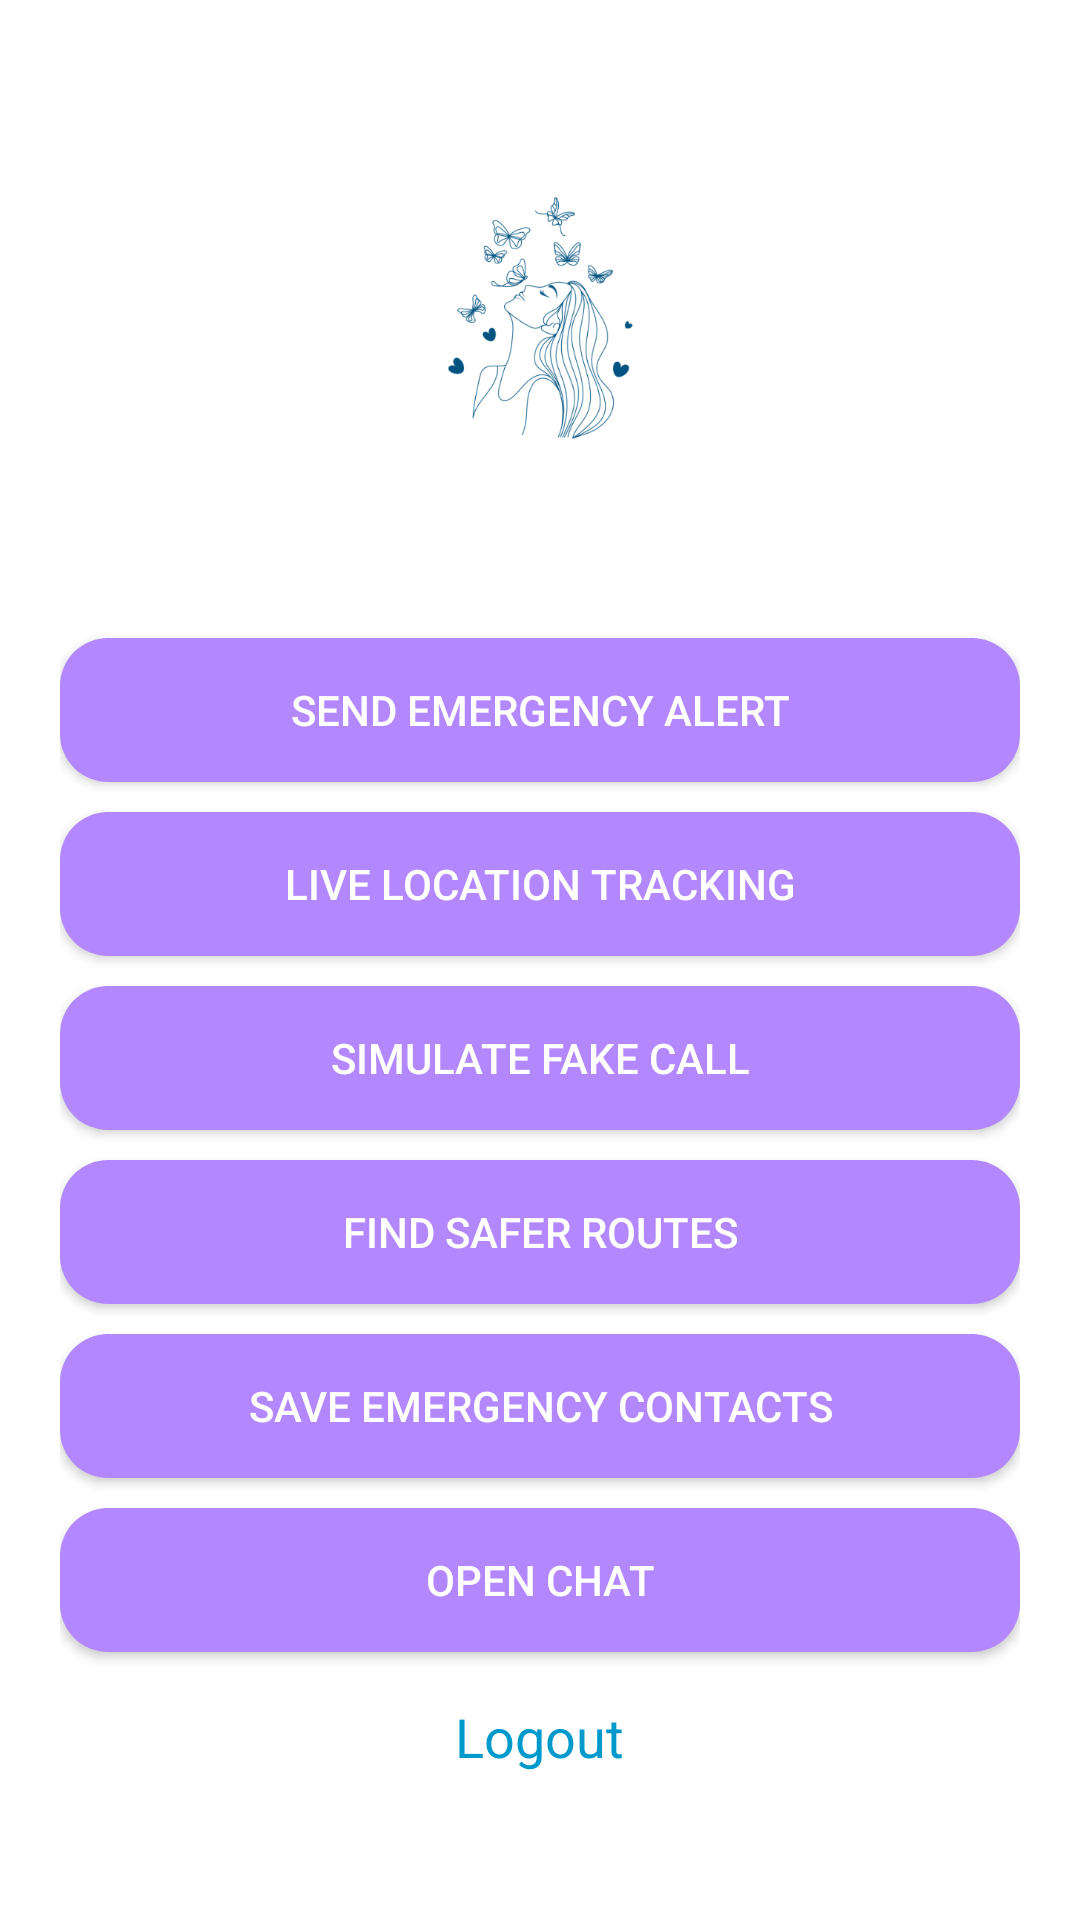

Produce the Android XML layout that renders to this screen, including the resource entries it uses.
<!-- AndroidManifest.xml: application theme Theme.Sosapp -->
<!-- res/layout/activity_main.xml -->
<?xml version="1.0" encoding="utf-8"?>
<LinearLayout xmlns:android="http://schemas.android.com/apk/res/android"
    android:layout_width="match_parent"
    android:layout_height="match_parent"
    xmlns:app="http://schemas.android.com/apk/res-auto"
    android:orientation="vertical"
    android:gravity="center"
    android:padding="20dp"
    android:background="@color/white">

    <ImageView
        android:id="@+id/appLogo"
        android:layout_width="150dp"
        android:layout_height="150dp"
        android:src="@drawable/actual_logo"
        android:contentDescription="@drawable/actual_logo"
        android:layout_gravity="center"/>

    <Button
        android:id="@+id/btnAlert"
        android:layout_width="match_parent"
        android:layout_height="wrap_content"
        android:text="@string/send_emergency_alert"
        android:layout_marginTop="30dp"
        android:background="@drawable/user_bubble"
        android:textColor="@color/white"/>

    <Button
        android:id="@+id/btnTrackLocation"
        android:layout_width="match_parent"
        android:layout_height="wrap_content"
        android:text="@string/live_location_tracking"
        android:layout_marginTop="10dp"
        android:background="@drawable/user_bubble"
        android:textColor="@color/white"/>

    <Button
        android:id="@+id/btnFakeCall"
        android:layout_width="match_parent"
        android:layout_height="wrap_content"
        android:text="@string/simulate_fake_call"
        android:layout_marginTop="10dp"
        android:background="@drawable/user_bubble"
        android:textColor="@color/white"/>

    <Button
        android:id="@+id/btnSafeRoutes"
        android:layout_width="match_parent"
        android:layout_height="wrap_content"
        android:text="@string/find_safer_routes"
        android:layout_marginTop="10dp"
        android:background="@drawable/user_bubble"
        android:textColor="@color/white"/>

    <Button
        android:id="@+id/btnSaveContacts"
        android:layout_width="match_parent"
        android:layout_height="wrap_content"
        android:text="@string/save_emergency_contacts"
        android:layout_marginTop="10dp"
        android:background="@drawable/user_bubble"
        android:textColor="@color/white"/>

    <Button
        android:id="@+id/openChatButton"
        android:layout_width="match_parent"
        android:layout_height="wrap_content"
        android:layout_centerInParent="true"
        android:text="Open Chat"
        app:layout_constraintStart_toStartOf="parent"
        app:layout_constraintEnd_toEndOf="parent"
        android:layout_marginTop="10dp"
        android:background="@drawable/user_bubble"
        android:textColor="@android:color/white" />
    <TextView
        android:id="@+id/loginTextView"
        android:layout_width="wrap_content"
        android:layout_height="wrap_content"
        android:text="Logout"
        android:textSize="18sp"
        android:textColor="@android:color/holo_blue_dark"
        android:padding="16dp"
        android:layout_gravity="center"
        android:clickable="true"
        android:focusable="true" />
</LinearLayout>
<!-- resources referenced by this layout -->
<resources>
  <!-- drawable actual_logo: png bitmap (drawable, 60807 bytes) -->
  <!-- drawable user_bubble (drawable) -->
  <shape xmlns:android="http://schemas.android.com/apk/res/android"
      android:shape="rectangle">
      <solid android:color="#B388FF"/>
      <corners android:radius="16dp"/>
  </shape>
  <string name="find_safer_routes">Find Safer Routes</string>
  <string name="live_location_tracking">Live Location Tracking</string>
  <string name="save_emergency_contacts">Save Emergency Contacts</string>
  <string name="send_emergency_alert">Send Emergency Alert</string>
  <string name="simulate_fake_call">Simulate Fake Call</string>
  <style name="Theme.Sosapp" parent="Theme.MaterialComponents.DayNight.NoActionBar">
          <item name="colorPrimary">#FC86FA</item>
          <item name="colorPrimaryVariant">#A11AC7</item>
          <item name="colorOnPrimary">@color/white</item>
          <item name="android:windowBackground">@color/white</item>
      </style>
  <!-- not gathered from this repository: default colours our renderer supplied (Android Studio template values) -->
  <color name="white">#FFFFFFFF</color>
</resources>
